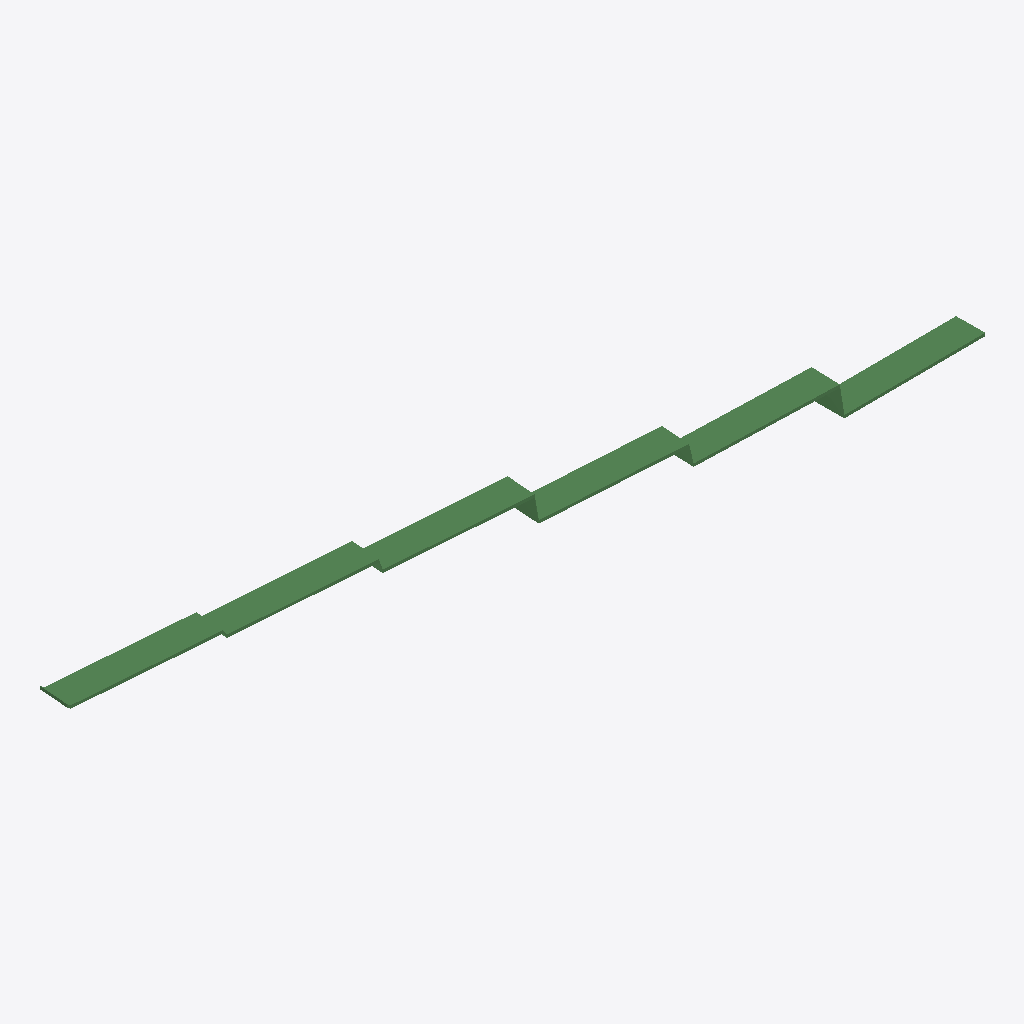
Isometric view of an IFC building model (IFC-SPF (STEP), schema IFC4X3, length unit metre), seen from the south-west, elements coloured by IFC class: 1 beam (green).
Extent 120.1 m × 10.4 m × 13.0 m (x, y, z). Elements (1): 1 IfcBeam.

HEADER;
FILE_DESCRIPTION(('ViewDefinition [CoordinationView]'),'2;1');
FILE_NAME('','2024-09-27T10:42:29',(),(),'IfcOpenShell 0.8.0','IfcOpenShell 0.8.0','');
FILE_SCHEMA(('IFC4X3'));
ENDSEC;
DATA;
#13=IFCPROJECT('1k8BbdVAmHxvUS00qwAHyA',#5,'Redacted','Redacted',$,$,$,(#10),#16);
#20=IFCSITE('1k8E1VVAmHxw4K00qwAHyA',#5,'Redacted',$,$,#19,$,$,.ELEMENT.,$,$,$,$,$);
#94=IFCBEAM('1k8qb0VAmHxu5V00qwAHyA',#5,'Redacted','Redacted',$,#86,#93,$,.GIRDER_SEGMENT.);
ENDSEC;
